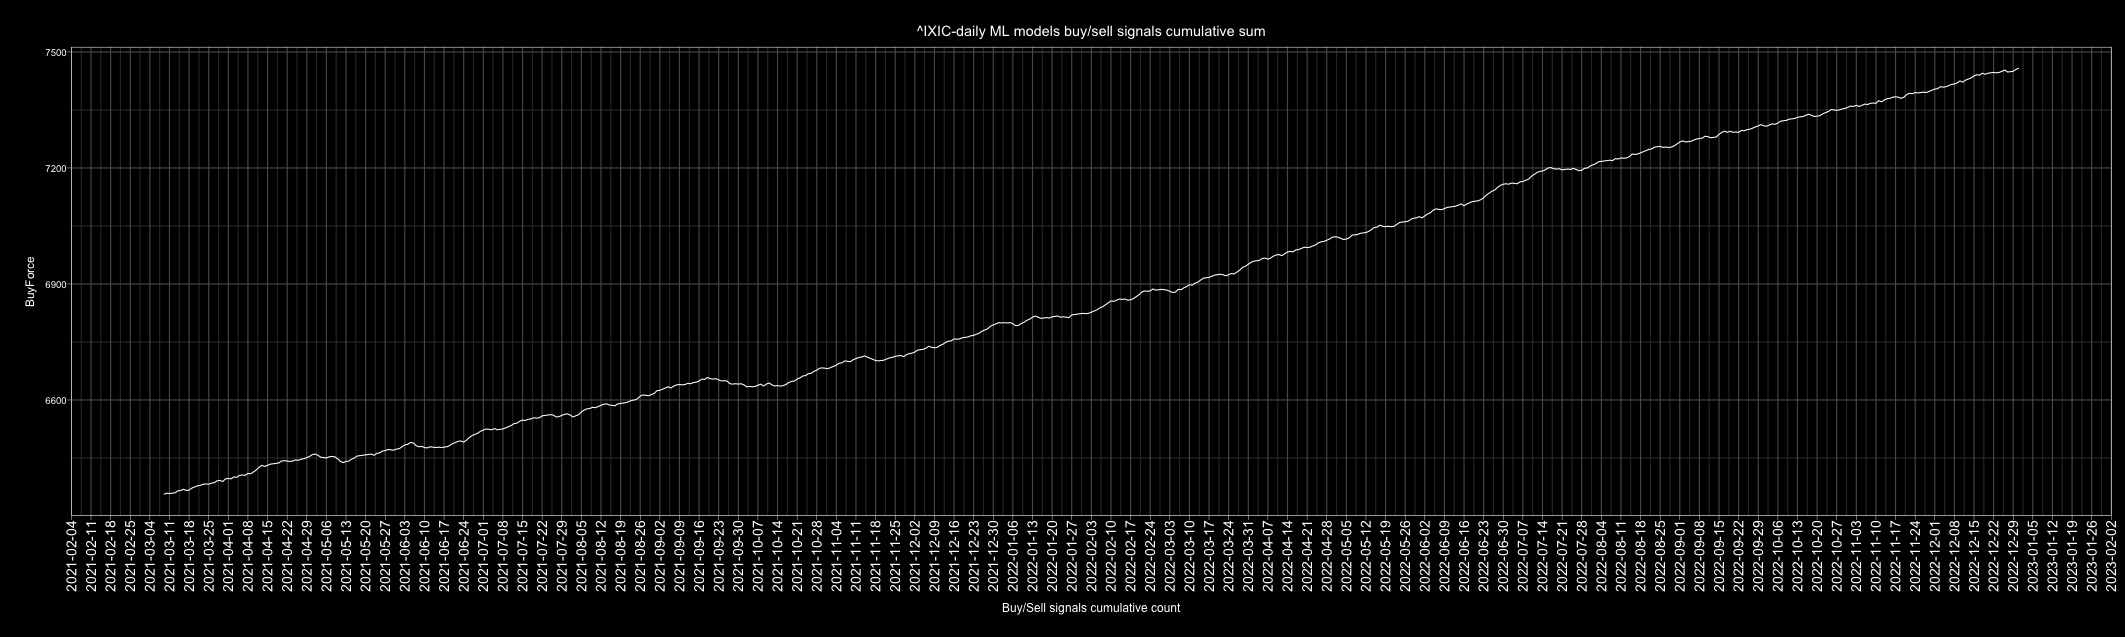

The table this chart was drawn from, first rows:
Date, buy, sell, Action, ActionID
2010-01-01, 4, 3, buy, 1
2010-01-02, 5, 2, buy, 1
2010-01-03, 6, 1, buy, 1
2010-01-04, 4, 3, buy, 1
2010-01-05, 3, 4, sell, 0
2010-01-06, 3, 4, sell, 0
2010-01-07, 4, 3, buy, 1
2010-01-08, 6, 1, buy, 1
2010-01-09, 5, 2, buy, 1
2010-01-10, 4, 3, buy, 1
2010-01-11, 3, 4, sell, 0
2010-01-12, 1, 6, sell, 0
2010-01-13, 7, 0, buy, 1
2010-01-14, 5, 2, buy, 1
2010-01-15, 4, 3, buy, 1
2010-01-16, 4, 3, buy, 1
2010-01-17, 4, 3, buy, 1
2010-01-18, 5, 2, buy, 1
2010-01-19, 6, 1, buy, 1
2010-01-20, 1, 6, sell, 0
2010-01-21, 1, 6, sell, 0
2010-01-22, 1, 6, sell, 0
2010-01-23, 0, 7, sell, 0
2010-01-24, 3, 4, sell, 0
2010-01-25, 3, 4, sell, 0
2010-01-26, 6, 1, buy, 1
2010-01-27, 5, 2, buy, 1
2010-01-28, 1, 6, sell, 0
2010-01-29, 1, 6, sell, 0
2010-01-30, 3, 4, sell, 0
2010-01-31, 5, 2, buy, 1
2010-02-01, 5, 2, buy, 1
2010-02-02, 7, 0, buy, 1
2010-02-03, 6, 1, buy, 1
2010-02-04, 0, 7, sell, 0
2010-02-05, 1, 6, sell, 0
2010-02-06, 2, 5, sell, 0
2010-02-07, 3, 4, sell, 0
2010-02-08, 3, 4, sell, 0
2010-02-09, 1, 6, sell, 0
2010-02-10, 1, 6, sell, 0
2010-02-11, 7, 0, buy, 1
2010-02-12, 7, 0, buy, 1
2010-02-13, 6, 1, buy, 1
2010-02-14, 4, 3, buy, 1
2010-02-15, 6, 1, buy, 1
2010-02-16, 6, 1, buy, 1
2010-02-17, 5, 2, buy, 1
2010-02-18, 7, 0, buy, 1
2010-02-19, 7, 0, buy, 1
2010-02-20, 5, 2, buy, 1
2010-02-21, 5, 2, buy, 1
2010-02-22, 3, 4, sell, 0
2010-02-23, 2, 5, sell, 0
2010-02-24, 7, 0, buy, 1
2010-02-25, 7, 0, buy, 1
2010-02-26, 4, 3, buy, 1
2010-02-27, 2, 5, sell, 0
2010-02-28, 5, 2, buy, 1
2010-03-01, 7, 0, buy, 1
... 4,688 more rows
